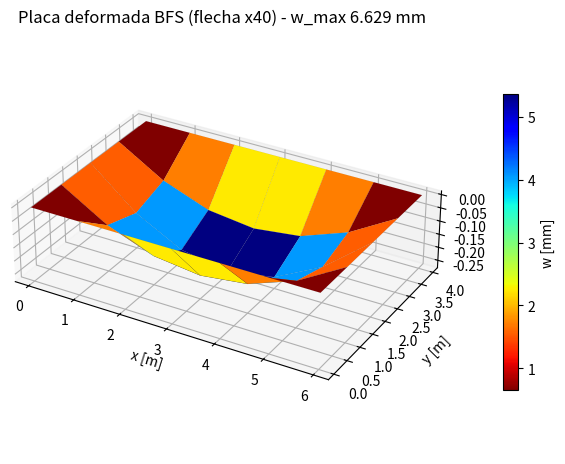

This figure's Python source:
# Rectangular Slab FEA -- BFS (Bogner-Fox-Schmit, 16 DOF/elem)
# Port Python del rectangular_slab_bfs.m de Hekatan Lab.
# Placa rectangular simplemente apoyada, carga uniforme q.
# Corre 100% en el motor EMBEBIDO de Hekatan Python (numpy interno + visor orbit3D).
# Dato canonico: deflexion central w(a/2, b/2). Validado vs Navier: 0.03%.
import numpy as np
import math

# ================= Datos de entrada =================
a  = 6.0      # Dimension en x [m]
b  = 4.0      # Dimension en y [m]
t  = 0.1      # Espesor [m]
q  = 10.0     # Carga distribuida [kN/m^2]
E  = 35000.0  # Modulo elastico [MPa]
nu = 0.15     # Coef de Poisson
E_si = E * 1000.0            # [kN/m^2]

n_a = 6       # elementos en a
n_b = 4       # elementos en b
n_e = n_a * n_b
n_j = (n_a + 1) * (n_b + 1)
a_1 = a / n_a
b_1 = b / n_b
n_g = 4 * n_j                # 4 DOF/joint: w, theta_x, theta_y, psi

print("=== Rectangular Slab FEA (BFS 16 DOF) ===")
print("Malla: %d elem (%dx%d), %d joints, %d GDL" % (n_e, n_a, n_b, n_j, n_g))

# ================= Coordenadas de joints =================
x_j = np.zeros(n_j)
y_j = np.zeros(n_j)
xv = 0.0
yv = 0.0
for j in range(n_j):
    x_j[j] = xv
    y_j[j] = yv
    yv = yv + b_1
    if yv > b + 1e-9:
        yv = 0.0
        xv = xv + a_1

# ================= Conectividad (joints 1-based) =================
e_j = np.zeros((n_e, 4), dtype=int)
for i_a in range(1, n_a + 1):
    for i_b in range(1, n_b + 1):
        e = i_b + n_b * (i_a - 1)
        jj = e + i_a - 1
        e_j[e - 1, 0] = jj
        e_j[e - 1, 1] = jj + n_b + 1
        e_j[e - 1, 2] = jj + n_b + 2
        e_j[e - 1, 3] = jj + 1

# ================= Apoyos (bordes) =================
s_j = []
for i in range(1, n_a + 2): s_j.append((n_b + 1) * i - n_b)
for i in range(1, n_a + 2): s_j.append((n_b + 1) * i)
for i in range(2, n_b + 1): s_j.append(i)
for i in range(2, n_b + 1): s_j.append(n_a * (n_b + 1) + i)

# ================= Matriz constitutiva D (flexion de placa) =================
D11 = E_si * t**3 / (12 * (1 - nu**2))
D = D11 * np.array([[1.0, nu, 0.0],
                    [nu, 1.0, 0.0],
                    [0.0, 0.0, (1 - nu) / 2]])

# ================= Hermite cubicas BFS (dominio local 0..1) =================
def phi(k, u, L):
    if k == 1: return 1 - u**2 * (3 - 2*u)
    if k == 2: return u * L * (1 - u * (2 - u))
    if k == 3: return u**2 * (3 - 2*u)
    if k == 4: return u**2 * L * (-1 + u)
    return 0.0

def phi_d(k, u, L):
    if k == 1: return -6*u/L + 6*u**2/L
    if k == 2: return 1 - 4*u + 3*u**2
    if k == 3: return 6*u/L - 6*u**2/L
    if k == 4: return -2*u + 3*u**2
    return 0.0

def phi_dd(k, u, L):
    if k == 1: return -6/L**2 + 12*u/L**2
    if k == 2: return (-4 + 6*u)/L
    if k == 3: return 6/L**2 - 12*u/L**2
    if k == 4: return (-2 + 6*u)/L
    return 0.0

# Mapa DOF elemento (1..16) -> (ix, iy) de las Phi. Nodo 1=(0,0) 2=(1,0) 3=(1,1) 4=(0,1)
def bfs_ix_iy(j):
    node = (j - 1) // 4 + 1
    sub  = (j - 1) % 4 + 1
    if   node == 1: ixw, iyw = 1, 1
    elif node == 2: ixw, iyw = 3, 1
    elif node == 3: ixw, iyw = 3, 3
    else:           ixw, iyw = 1, 3
    if   sub == 1: return ixw,     iyw
    elif sub == 2: return ixw,     iyw + 1
    elif sub == 3: return ixw + 1, iyw
    else:          return ixw + 1, iyw + 1

# ================= Gauss 4x4 en [0,1] =================
gp4 = [-0.861136311594053, -0.339981043584856, 0.339981043584856, 0.861136311594053]
gw4 = [ 0.347854845137454,  0.652145154862546, 0.652145154862546, 0.347854845137454]
gp = [(g + 1) / 2 for g in gp4]
gw = [g / 2 for g in gw4]

# indices precomputados
IDX = []
for j in range(1, 17):
    IDX.append(bfs_ix_iy(j))

# ================= K_e (16x16) y F_e por Gauss =================
K_e = np.zeros((16, 16))
F_e = np.zeros(16)
for ig in range(4):
    for jg in range(4):
        u = gp[ig]; v = gp[jg]; wgt = gw[ig] * gw[jg]
        B = np.zeros((3, 16))
        for j in range(16):
            ix, iy = IDX[j]
            B[0, j] = -phi_dd(ix, u, a_1) * phi(iy, v, b_1)
            B[1, j] = -phi(ix, u, a_1) * phi_dd(iy, v, b_1)
            B[2, j] = -2 * phi_d(ix, u, a_1) * phi_d(iy, v, b_1)
        K_e = K_e + (B.T @ D @ B) * (a_1 * b_1 * wgt)
        for j in range(16):
            ix, iy = IDX[j]
            F_e[j] = F_e[j] + q * phi(ix, u, a_1) * phi(iy, v, b_1) * (a_1 * b_1 * wgt)

# ================= Ensamblaje K global =================
K = np.zeros((n_g, n_g))
F = np.zeros(n_g)
for e in range(n_e):
    for ni in range(4):
        ji = e_j[e, ni]
        for nj in range(4):
            jj = e_j[e, nj]
            for di in range(4):
                gi = 4 * (ji - 1) + di
                for dj in range(4):
                    gj = 4 * (jj - 1) + dj
                    K[gi, gj] = K[gi, gj] + K_e[4*ni + di, 4*nj + dj]
        for di in range(4):
            F[4 * (ji - 1) + di] = F[4 * (ji - 1) + di] + F_e[4*ni + di]

# ================= Condiciones de contorno (simply supported, penalty) =================
ks = 1e20
for js in s_j:
    g = 4 * (js - 1)
    K[g, g] = K[g, g] + ks                       # w = 0
    if abs(y_j[js-1]) < 1e-9 or abs(y_j[js-1] - b) < 1e-9:
        K[g+2, g+2] = K[g+2, g+2] + ks           # borde || x: dw/dx = 0
    if abs(x_j[js-1]) < 1e-9 or abs(x_j[js-1] - a) < 1e-9:
        K[g+1, g+1] = K[g+1, g+1] + ks           # borde || y: dw/dy = 0

# ================= Solucion =================
Z = np.linalg.solve(K, F)

# ================= Deflexion central + validacion analitica =================
center_col = n_a // 2 + 1
center_row = n_b // 2 + 1
center_joint = (center_col - 1) * (n_b + 1) + center_row
w_center = Z[4 * (center_joint - 1)]

# Navier: placa simplemente apoyada, carga uniforme (oraculo analitico independiente)
Dp = E_si * t**3 / (12 * (1 - nu**2))
wn = 0.0
m = 1
while m < 60:
    n = 1
    while n < 60:
        wn = wn + (math.sin(m*math.pi/2) * math.sin(n*math.pi/2)) / \
                  (m * n * ((m/a)**2 + (n/b)**2)**2)
        n = n + 2
    m = m + 2
w_navier = 16 * q / (math.pi**6 * Dp) * wn

err = abs(w_center - w_navier) / w_navier * 100

print("")
print("Joint central: %d en (%.2f, %.2f) m" % (center_joint, x_j[center_joint-1], y_j[center_joint-1]))
print("Deflexion central BFS w(a/2,b/2) = %.4f mm" % (w_center * 1000))
print("Solucion analitica Navier w_max  = %.4f mm" % (w_navier * 1000))
print("Error vs Navier = %.3f %%   ->  %s" % (err, "OK" if err < 3 else "REVISAR"))

# ================= Visor orbit3D: superficie deformada =================
scale = 40.0   # exageracion visual de la flecha (la placa es 6x4 m, w ~ mm)
nodes3 = []
wvals = []
for j in range(n_j):
    wj = Z[4 * j]
    nodes3.append([float(x_j[j]), float(y_j[j]), float(-wj * scale)])
    wvals.append(float(wj * 1000.0))   # mm

faces = []
for e in range(n_e):
    faces.append([int(e_j[e,0]-1), int(e_j[e,1]-1), int(e_j[e,2]-1), int(e_j[e,3]-1)])

#hide
# ── Visor 3D que funciona en LOS DOS entornos ────────────────────────────────
# Hekatan Py trae el builtin mesh3d_viewer (canvas orbitable, jet_r). CPython no
# lo tiene, asi que ahi se dibuja la MISMA malla y el MISMO campo con matplotlib
# 3D. El mismo .py corre y GRAFICA en los dos.
def show_mesh3d(nodes, faces, fields, title=""):
    try:
        mesh3d_viewer(nodes, faces, fields, title)
        return
    except NameError:
        pass
    import numpy as _np
    import matplotlib.pyplot as _plt
    from matplotlib import cm as _cm
    from matplotlib import colors as _colors
    from mpl_toolkits.mplot3d.art3d import Poly3DCollection as _Poly3D
    P = _np.asarray(nodes, dtype=float)
    name = list(fields.keys())[0]
    W = _np.asarray(fields[name], dtype=float)
    polys = []
    vals = []
    for fc in faces:
        idx = [int(i) for i in fc]
        polys.append([[P[i][0], P[i][1], P[i][2]] for i in idx])
        s = 0.0
        for i in idx:
            s += W[i]
        vals.append(s / len(idx))
    vals = _np.asarray(vals)
    norm = _colors.Normalize(vals.min(), vals.max())
    fig = _plt.figure(figsize=(7.5, 5.5))
    ax = fig.add_subplot(111, projection='3d')
    ax.add_collection3d(_Poly3D(polys, facecolors=_cm.jet_r(norm(vals)),
                                edgecolor='#00000033', linewidths=0.15))
    lo = P.min(axis=0)
    hi = P.max(axis=0)
    d = hi - lo
    pad = d * 0.05 + 1e-9
    ax.set_xlim(lo[0] - pad[0], hi[0] + pad[0])
    ax.set_ylim(lo[1] - pad[1], hi[1] + pad[1])
    if d[2] < 1e-12:
        ax.set_zlim(-1.0, 1.0)      # malla plana (mapa de color):
        ax.set_zticks([])           # se mira en planta, como el mapa 2D
        ax.view_init(elev=90, azim=-90)
    else:
        ax.set_zlim(lo[2] - pad[2], hi[2] + pad[2])
    ax.set_box_aspect((max(d[0], 1e-9), max(d[1], 1e-9),
                       max(d[2], (d[0] + d[1]) * 0.15)))
    ax.set_xlabel('x [m]')
    ax.set_ylabel('y [m]')
    ax.set_title(title)
    sm = _cm.ScalarMappable(norm=norm, cmap='jet_r')
    sm.set_array(vals)
    fig.colorbar(sm, ax=ax, shrink=0.7, pad=0.12).set_label(name)
    ax._surf3d = (P[:, 0], P[:, 1], P[:, 2], W)   # datatip de _hover() si existe
    _plt.show()
#show
show_mesh3d(nodes3, faces, {"w [mm]": wvals},
            "Placa deformada BFS (flecha x%d) - w_max %.3f mm" % (int(scale), w_center*1000))
